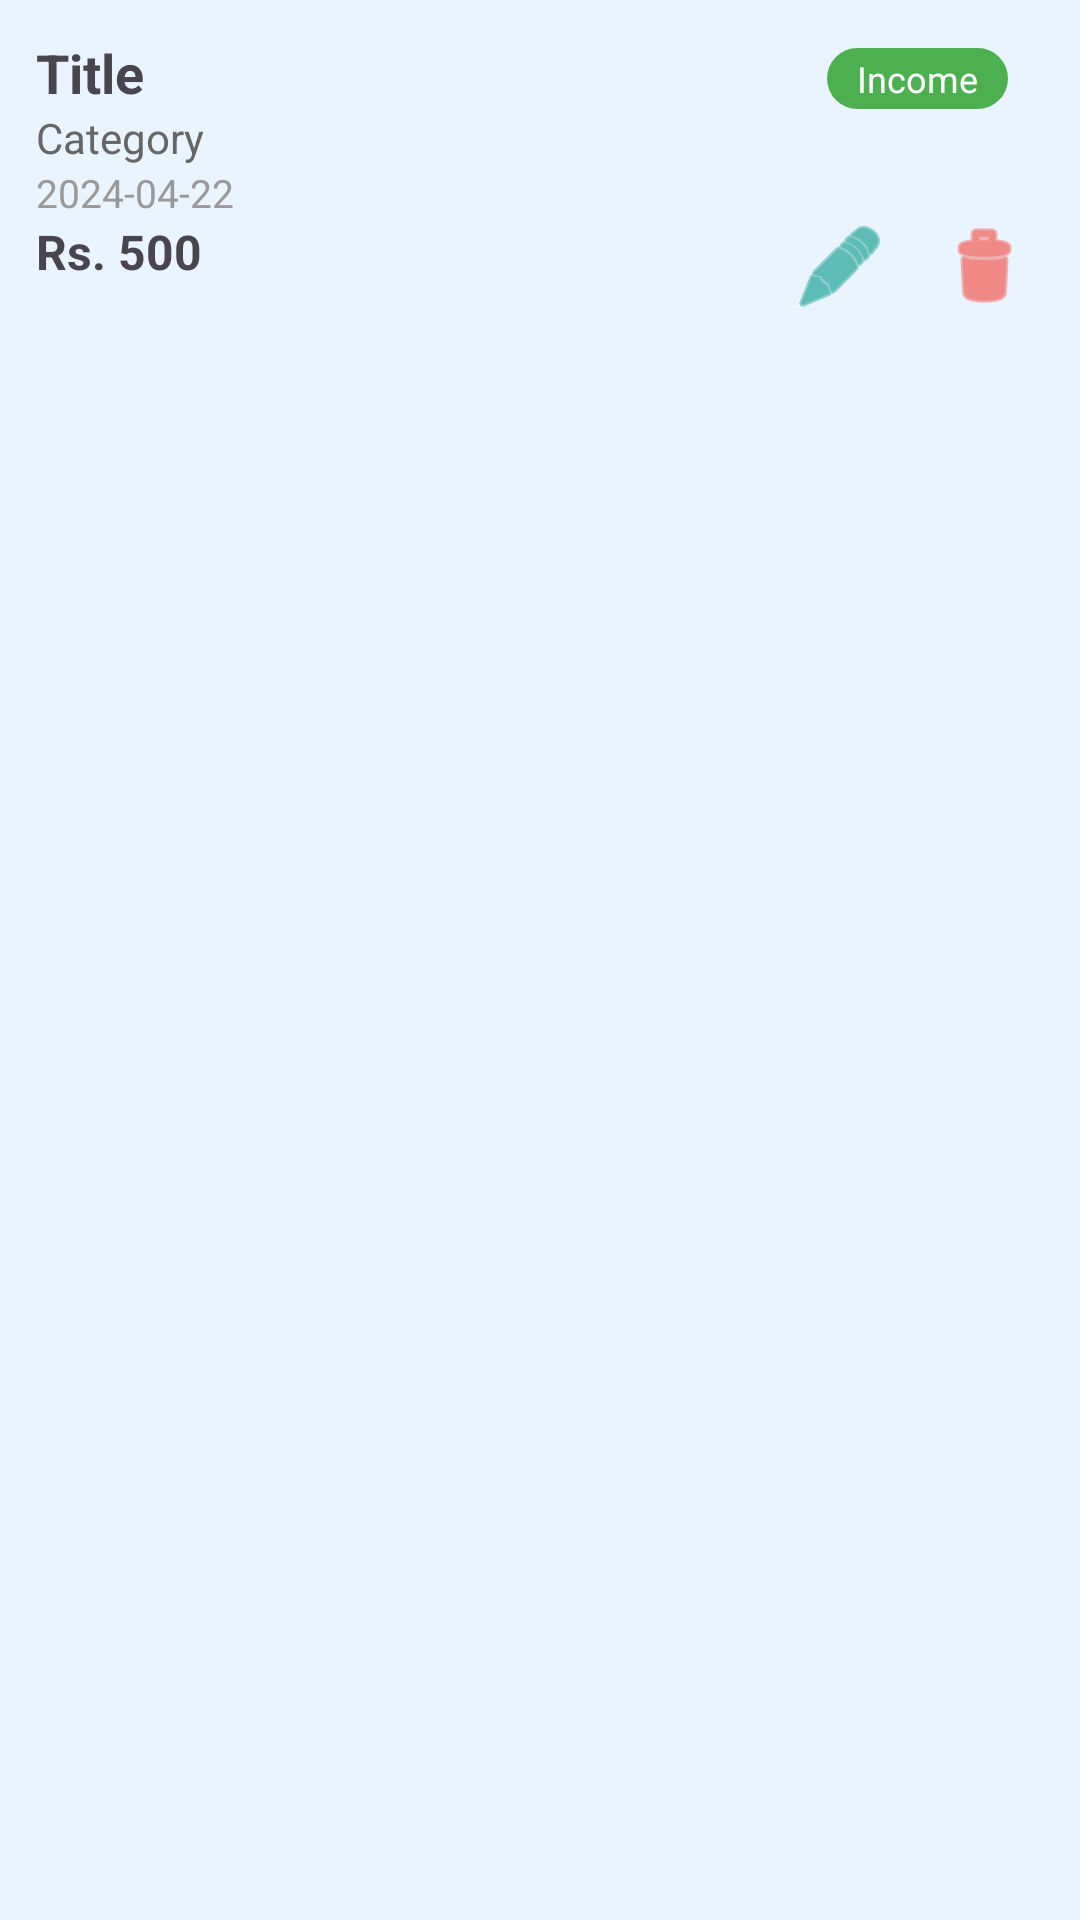

The Android layout XML behind this screen, and the referenced resources:
<!-- AndroidManifest.xml: application theme Theme.CoinCatcher -->
<!-- res/layout/transaction_item.xml -->
<?xml version="1.0" encoding="utf-8"?>
<androidx.constraintlayout.widget.ConstraintLayout xmlns:android="http://schemas.android.com/apk/res/android"
    xmlns:app="http://schemas.android.com/apk/res-auto"
    android:id="@+id/itemContainer"
    android:layout_width="match_parent"
    android:layout_height="wrap_content"
    android:layout_marginBottom="8dp"
    android:background="@color/blue"
    android:elevation="2dp"
    android:padding="12dp">

    
    <TextView
        android:id="@+id/titleTextView"
        android:layout_width="0dp"
        android:layout_height="wrap_content"
        android:text="Title"
        android:textSize="18sp"
        android:textStyle="bold"
        app:layout_constraintEnd_toStartOf="@+id/typeTextView"
        app:layout_constraintHorizontal_bias="0"
        app:layout_constraintStart_toStartOf="parent"
        app:layout_constraintTop_toTopOf="parent" />

    

    

    <TextView
        android:id="@+id/typeTextView"
        android:layout_width="wrap_content"
        android:layout_height="wrap_content"
        android:layout_marginTop="4dp"
        android:layout_marginEnd="12dp"
        android:background="@drawable/type_badge_background"
        android:paddingStart="10dp"
        android:paddingTop="2dp"
        android:paddingEnd="10dp"
        android:paddingBottom="2dp"
        android:text="Income"
        android:textColor="@android:color/white"
        android:textSize="12sp"
        app:layout_constraintEnd_toEndOf="parent"
        app:layout_constraintTop_toTopOf="parent" />

    <TextView
        android:id="@+id/categoryTextView"
        android:layout_width="0dp"
        android:layout_height="wrap_content"
        android:text="Category"
        android:textColor="#666"
        android:textSize="14sp"
        app:layout_constraintEnd_toEndOf="parent"
        app:layout_constraintStart_toStartOf="parent"
        app:layout_constraintTop_toBottomOf="@id/titleTextView" />

    
    <TextView
        android:id="@+id/dateTextView"
        android:layout_width="wrap_content"
        android:layout_height="wrap_content"
        android:text="2024-04-22"
        android:textColor="#999"
        android:textSize="13sp"
        app:layout_constraintStart_toStartOf="parent"
        app:layout_constraintTop_toBottomOf="@id/categoryTextView" />

    
    <TextView
        android:id="@+id/amountTextView"
        android:layout_width="wrap_content"
        android:layout_height="wrap_content"
        android:text="Rs. 500"
        android:textSize="16sp"
        android:textStyle="bold"
        app:layout_constraintStart_toStartOf="parent"
        app:layout_constraintTop_toBottomOf="@id/dateTextView" />

    

    

    <ImageButton
        android:id="@+id/editButton"
        android:layout_width="wrap_content"
        android:layout_height="wrap_content"
        android:layout_marginEnd="16dp"
        android:background="@android:color/transparent"
        android:contentDescription="Edit"
        android:src="@android:drawable/ic_menu_edit"
        app:layout_constraintEnd_toStartOf="@id/deleteButton"
        app:layout_constraintTop_toTopOf="@id/amountTextView"
        app:tint="#009688" />

    <ImageButton
        android:id="@+id/deleteButton"
        android:layout_width="wrap_content"
        android:layout_height="wrap_content"
        android:layout_marginEnd="4dp"
        android:background="@android:color/transparent"
        android:contentDescription="Delete"
        android:src="@android:drawable/ic_menu_delete"
        app:layout_constraintEnd_toEndOf="parent"
        app:layout_constraintTop_toTopOf="@id/amountTextView"
        app:tint="#F44336" />

</androidx.constraintlayout.widget.ConstraintLayout>
<!-- resources referenced by this layout -->
<resources>
  <color name="blue">#EAF4FE</color>
  <!-- drawable type_badge_background (drawable) -->
  <shape xmlns:android="http://schemas.android.com/apk/res/android"
      android:shape="rectangle">
      <solid android:color="#4CAF50" /> 
      <corners android:radius="50dp"/>
  </shape>
  <style name="Theme.CoinCatcher" parent="Base.Theme.CoinCatcher" />
  <style name="Base.Theme.CoinCatcher" parent="Theme.Material3.DayNight.NoActionBar">
          
          
      </style>
</resources>
